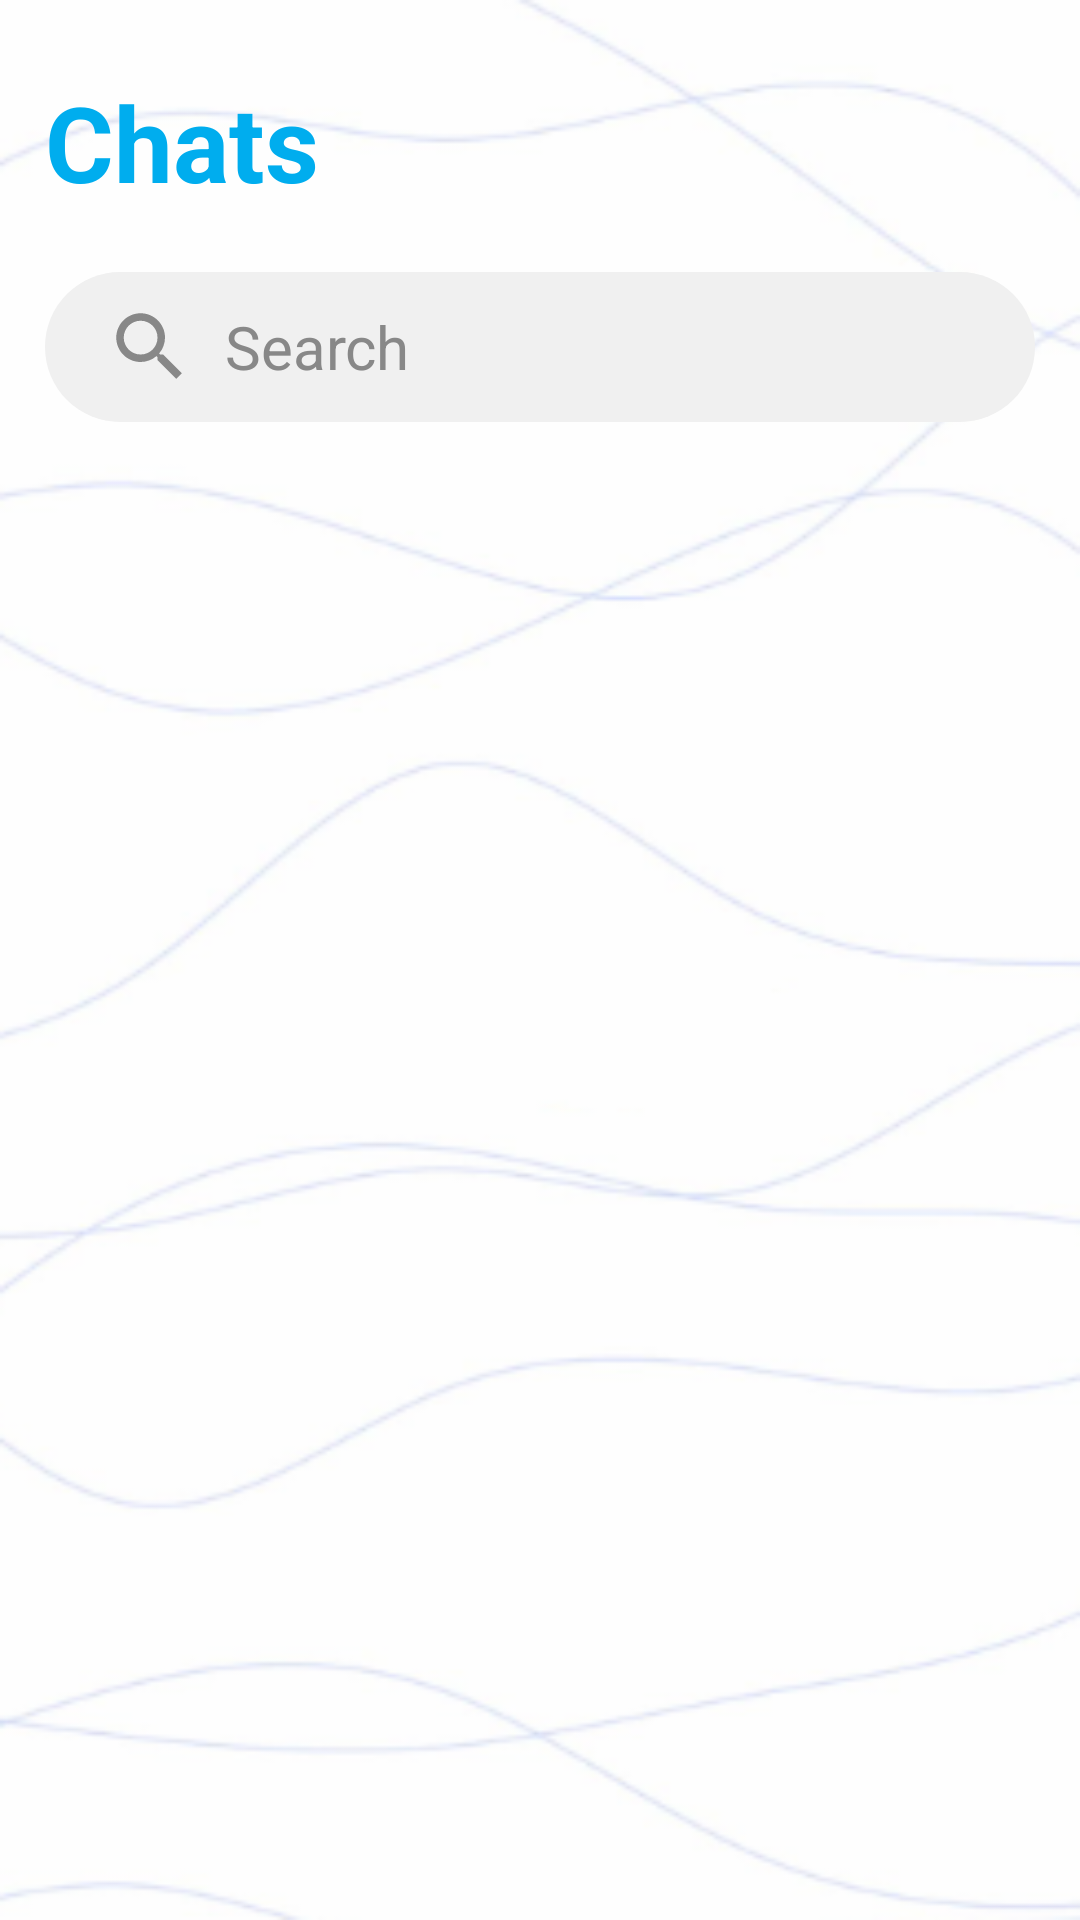

Android layout source for this screen:
<!-- AndroidManifest.xml: application theme Theme.FT -->
<!-- res/layout/activity_admin_chats.xml -->
<?xml version="1.0" encoding="utf-8"?>
<LinearLayout xmlns:android="http://schemas.android.com/apk/res/android"
    xmlns:app="http://schemas.android.com/apk/res-auto"
    xmlns:tools="http://schemas.android.com/tools"
    android:id="@+id/main"
    android:orientation="vertical"
    android:layout_width="match_parent"
    android:layout_height="match_parent"
    tools:context=".Admin_Chats"
    android:background="@drawable/bkgdpic">

    <TextView
        android:id="@+id/tvAdminChats"
        android:layout_width="wrap_content"
        android:layout_height="wrap_content"
        android:text="Chats"
        android:textSize="35sp"
        android:textStyle="bold"
        android:textColor="@color/blue"
        android:layout_marginTop="24dp"
        android:layout_marginHorizontal="15dp"
        android:layout_marginBottom="20dp"/>

    <LinearLayout
        android:id="@+id/searchContainerAdminChats"
        android:layout_width="match_parent"
        android:layout_height="wrap_content"
        android:orientation="horizontal"
        android:background="@drawable/search_bg"
        android:padding="10dp"
        android:layout_marginHorizontal="15dp"
        android:gravity="center_vertical">

        <ImageView
            android:id="@+id/imgSearchBarAdmin"
            android:layout_width="30dp"
            android:layout_height="30dp"
            android:src="@drawable/baseline_search_24"
            android:layout_marginStart="10dp"/>

        <TextView
            android:id="@+id/tvSearchHintAdmin"
            android:layout_width="wrap_content"
            android:layout_height="wrap_content"
            android:text="Search"
            android:textSize="20sp"
            android:textColor="#888"
            android:layout_marginStart="10dp"/>
    </LinearLayout>

    <androidx.appcompat.widget.SearchView
        android:id="@+id/searchViewAdmin"
        android:layout_width="match_parent"
        android:layout_height="wrap_content"
        app:queryHint="Search Chat"
        android:visibility="gone"/>

    <androidx.recyclerview.widget.RecyclerView
        android:id="@+id/rvChatsAdmin"
        android:layout_width="match_parent"
        android:layout_height="0dp"
        android:layout_weight="1"
        android:layout_marginTop="16dp"
        android:layout_marginHorizontal="4dp"/>
</LinearLayout>
<!-- resources referenced by this layout -->
<resources>
  <color name="blue">#00adee</color>
  <!-- drawable baseline_search_24 (drawable) -->
  <vector xmlns:android="http://schemas.android.com/apk/res/android" android:height="24dp" android:tint="#888" android:viewportHeight="24" android:viewportWidth="24" android:width="24dp">
        
      <path android:fillColor="@android:color/white" android:pathData="M15.5,14h-0.79l-0.28,-0.27C15.41,12.59 16,11.11 16,9.5 16,5.91 13.09,3 9.5,3S3,5.91 3,9.5 5.91,16 9.5,16c1.61,0 3.09,-0.59 4.23,-1.57l0.27,0.28v0.79l5,4.99L20.49,19l-4.99,-5zM9.5,14C7.01,14 5,11.99 5,9.5S7.01,5 9.5,5 14,7.01 14,9.5 11.99,14 9.5,14z"/>
      
  </vector>
  <!-- drawable bkgdpic: png bitmap (drawable, 36714 bytes) -->
  <!-- drawable search_bg (drawable) -->
  <shape xmlns:android="http://schemas.android.com/apk/res/android">
      <solid android:color="#F0F0F0"/>
      <corners android:radius="25dp"/>
  </shape>
  <style name="Theme.FT" parent="Base.Theme.FT" />
  <style name="Base.Theme.FT" parent="Theme.Material3.DayNight.NoActionBar">
          
          
      </style>
</resources>
